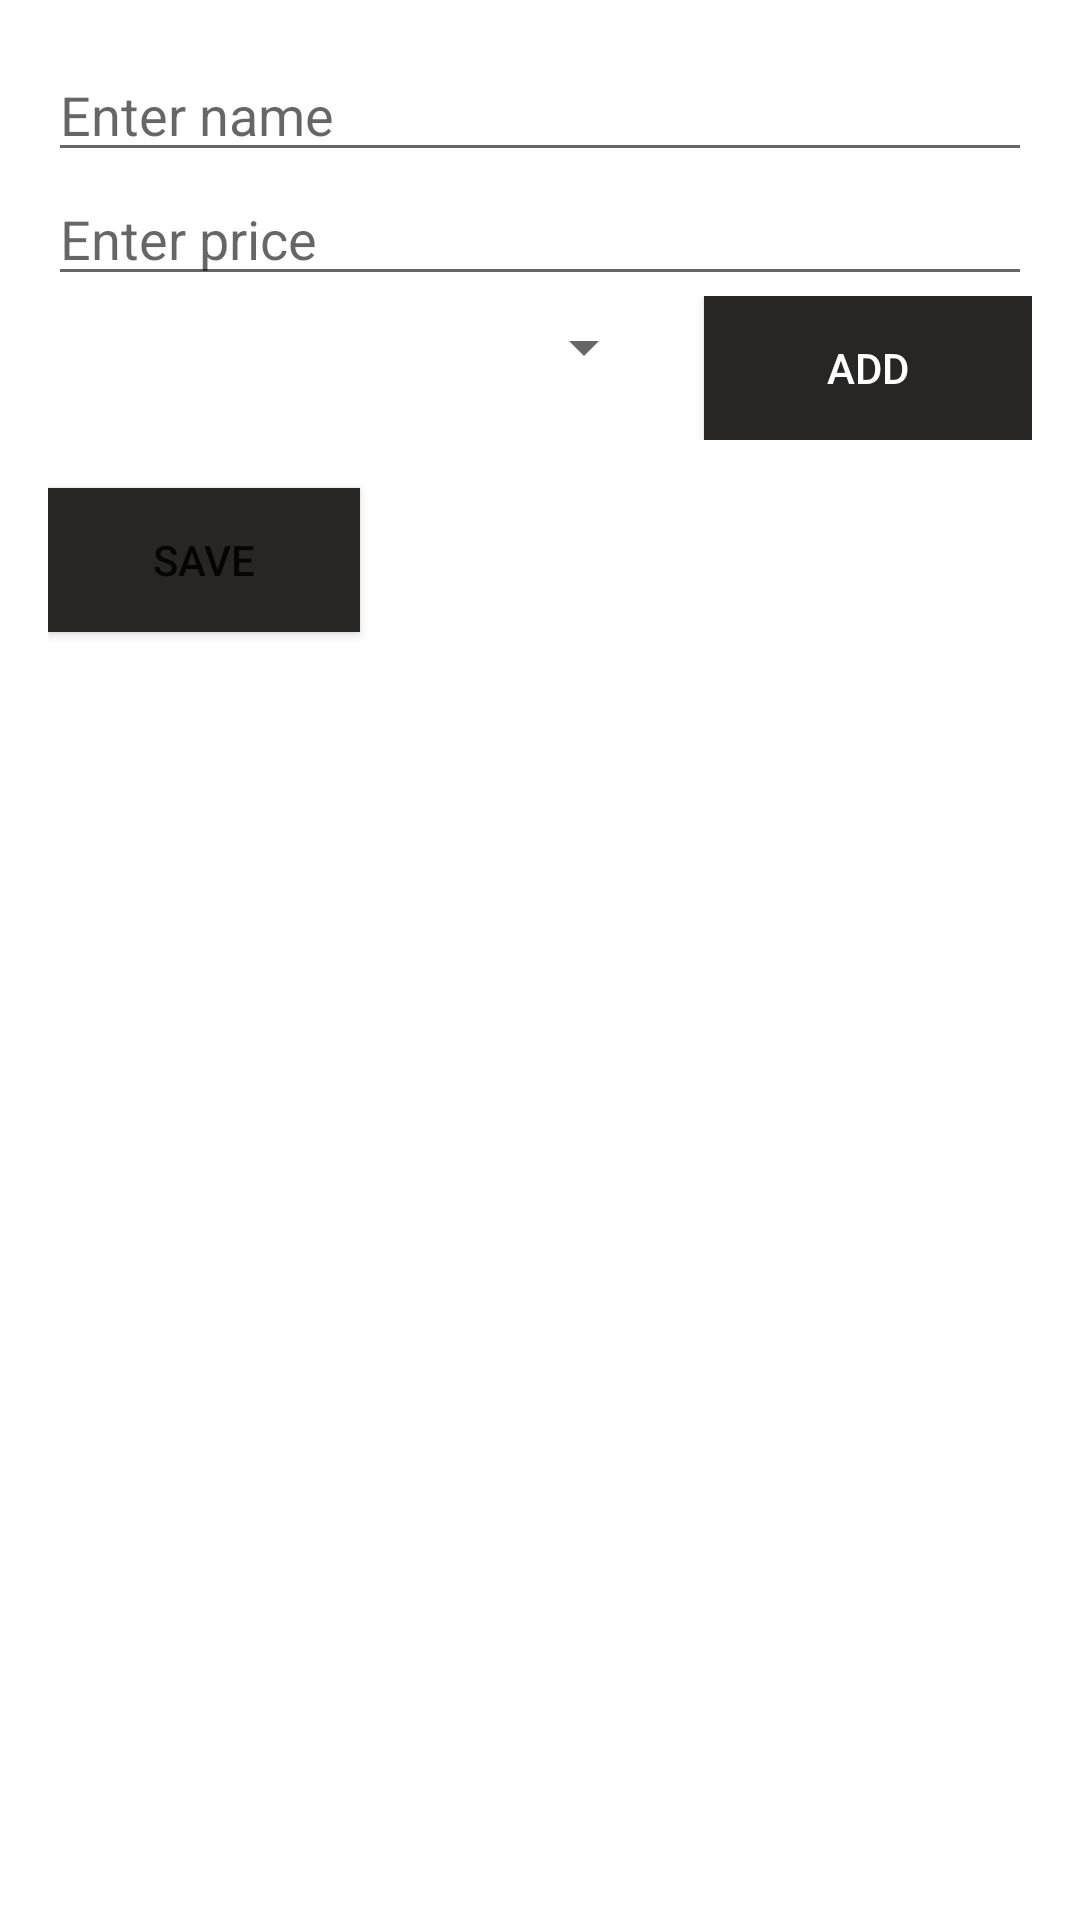

Write the Android layout XML for this screen, with the resource values it uses.
<!-- AndroidManifest.xml: application theme Theme.SegundoParcialTemasEspeciales -->
<!-- res/layout/fragment_products.xml -->
<?xml version="1.0" encoding="utf-8"?>
<androidx.constraintlayout.widget.ConstraintLayout xmlns:tools="http://schemas.android.com/tools"
    xmlns:android="http://schemas.android.com/apk/res/android"
    xmlns:app="http://schemas.android.com/apk/res-auto"
    android:padding="16dp"
    android:layout_width="match_parent"
    android:layout_height="match_parent">

    <LinearLayout
        android:layout_width="match_parent"
        android:layout_height="wrap_content"
        android:orientation="vertical"
        app:layout_constraintBottom_toBottomOf="parent"
        app:layout_constraintEnd_toEndOf="parent"
        app:layout_constraintStart_toStartOf="parent"
        app:layout_constraintTop_toTopOf="parent"
        app:layout_constraintVertical_bias="0.000">

        <EditText
            android:id="@+id/enter_name"
            android:layout_width="match_parent"
            android:layout_height="wrap_content"
            android:hint="Enter name"
            android:inputType="text" />

        <EditText
            android:id="@+id/enter_pricing"
            android:layout_width="match_parent"
            android:layout_height="wrap_content"
            android:hint="Enter price"
            android:inputType="number" />

        <LinearLayout
            android:id="@+id/linearLayout"
            android:layout_width="match_parent"
            android:layout_height="wrap_content"
            android:orientation="horizontal"
            android:weightSum="3"
            tools:layout_editor_absoluteX="16dp"
            tools:layout_editor_absoluteY="16dp">

            <Spinner
                android:id="@+id/spinner_category"
                android:layout_width="match_parent"
                android:layout_height="34dp"
                android:layout_marginEnd="16dp"
                android:layout_weight="1" />

            <Button
                android:id="@+id/btn_add_Product"
                android:layout_width="match_parent"
                android:layout_height="wrap_content"
                android:layout_weight="2"
                android:text="Add"
                android:background="#272625"
                android:textColor="#FFFFFF"
                app:iconTint="#FFFFFF" />
        </LinearLayout>

        <Button
            android:id="@+id/Btn_Save_Product"
            android:layout_width="104dp"
            android:layout_height="wrap_content"
            android:layout_marginTop="16dp"
            android:background="#272625"
            android:text="Save"
            android:textAlignment="center" />

        <LinearLayout
            android:layout_width="match_parent"
            android:layout_height="41dp"
            android:weightSum="2">

            <Button
                android:id="@+id/btn_Update_Product"
                android:layout_width="wrap_content"
                android:layout_height="wrap_content"
                android:layout_weight="1"
                android:background="#272625"
                android:text="Update"
                android:visibility="gone" />

            <Button
                android:id="@+id/btn_Remove_Product"
                android:layout_width="wrap_content"
                android:layout_height="wrap_content"
                android:layout_weight="1"
                android:background="#272625"
                android:text="Delete"
                android:visibility="gone" />
        </LinearLayout>
    </LinearLayout>


</androidx.constraintlayout.widget.ConstraintLayout>
<!-- resources referenced by this layout -->
<resources>
  <style name="Theme.SegundoParcialTemasEspeciales" parent="Theme.MaterialComponents.DayNight.DarkActionBar">
          
          <item name="colorPrimary">@color/purple_500</item>
          <item name="colorPrimaryVariant">@color/purple_700</item>
          <item name="colorOnPrimary">@color/white</item>
          
          <item name="colorSecondary">@color/teal_200</item>
          <item name="colorSecondaryVariant">@color/teal_700</item>
          <item name="colorOnSecondary">@color/black</item>
          
          <item name="android:statusBarColor" tools:targetApi="l">?attr/colorPrimaryVariant</item>
          
      </style>
  <!-- not gathered from this repository: default colours our renderer supplied (Android Studio template values) -->
  <color name="purple_500">#FF6200EE</color>
  <color name="purple_700">#FF3700B3</color>
  <color name="teal_200">#FF03DAC5</color>
  <color name="teal_700">#FF018786</color>
  <color name="black">#FF000000</color>
  <color name="white">#FFFFFFFF</color>
</resources>
